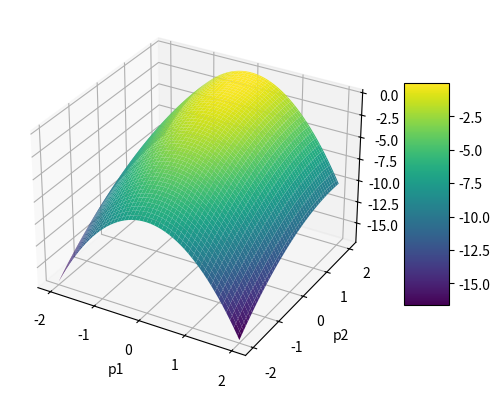

Generate this figure with matplotlib:
import numpy as np
import matplotlib.pyplot as plt
from mpl_toolkits.mplot3d import Axes3D


def sigmoid(x):
    return 1 / (1 + np.exp(x))


def entropy(p):
    return p * np.log2(p) + (1 - p) * np.log2(1 - p)


def binary_cross_entropy(x1, x2):
    return entropy(x1) + entropy(x2) + entropy(2 - 3*x1)


def square_relu(x):
    return np.maximum(0, x) ** 2


def centre(x1, x2):
    return square_relu(x1) + square_relu(x2) + square_relu(2 - x1 - x2)


def distance(x1, x2, w1, w2, b):
    return np.abs(w1 * x1 + w2 * x2 + b) / np.sqrt(w1 ** 2 + w2 ** 2)


def custom_loss(x1, x2):
    return distance(x1, x2, 1, 0, 0)**2 + distance(x1, x2, -1.732, 1, -1.732)**2 + distance(x1, x2, 1.732, 1, -1.732)**2


# 创建一个 figure 和一个 3d 绘图区域
fig = plt.figure()
ax = fig.add_subplot(111, projection='3d')

# 创建 p1 和 p2 的网格数据
p1 = np.linspace(-2, 2, 100)  # 避免 log(0)
p2 = np.linspace(-2, 2, 100)
P1, P2 = np.meshgrid(p1, p2)


Cross_Entropy = custom_loss(P1, P2)
# 绘制图像
surf = ax.plot_surface(P1, P2, -Cross_Entropy, cmap='viridis')

# 添加坐标轴标签
ax.set_xlabel('p1')
ax.set_ylabel('p2')
ax.set_zlabel('Cross-Entropy Loss')

# 添加 color bar
fig.colorbar(surf, shrink=0.6, aspect=5)

# 显示图像
plt.show()
